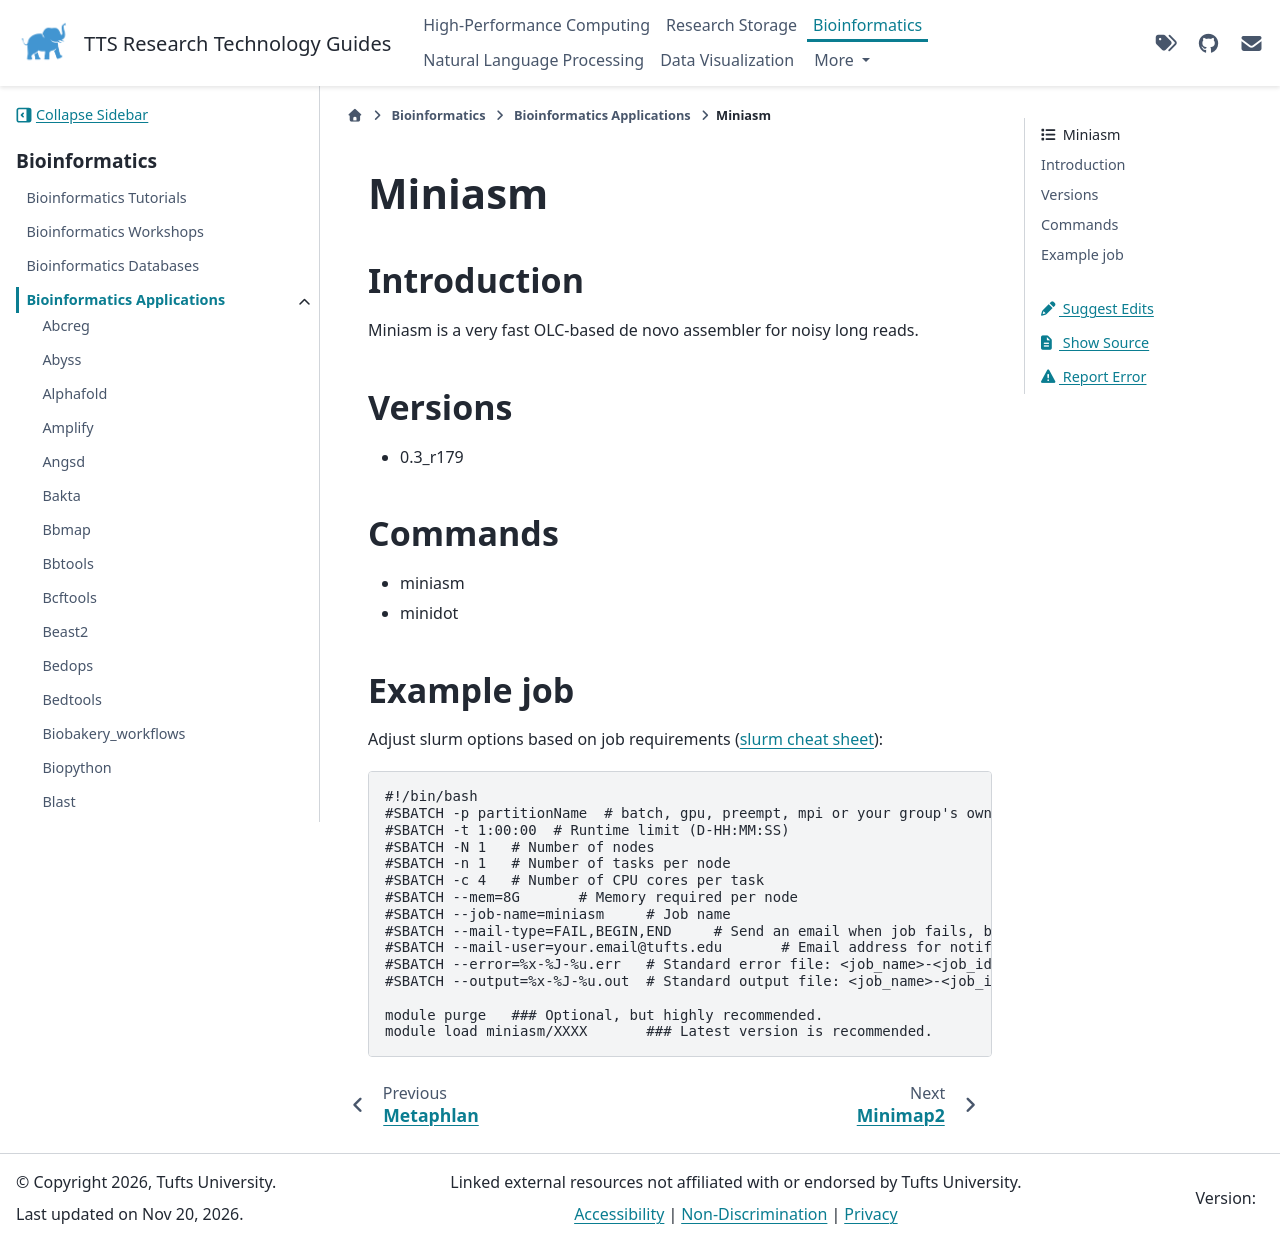

repository: TuftsRT/guides · page: dev/bio/apps/miniasm.html · generator: sphinx

#########
 Miniasm
#########

**************
 Introduction
**************

Miniasm is a very fast OLC-based de novo assembler for noisy long reads.

**********
 Versions
**********

-  0.3_r179

**********
 Commands
**********

-  miniasm
-  minidot

*************
 Example job
*************

Adjust slurm options based on job requirements (`slurm cheat sheet
<https://slurm.schedmd.com/pdfs/summary.pdf>`_):

.. code::

   #!/bin/bash
   #SBATCH -p partitionName  # batch, gpu, preempt, mpi or your group's own partition
   #SBATCH -t 1:00:00  # Runtime limit (D-HH:MM:SS)
   #SBATCH -N 1   # Number of nodes
   #SBATCH -n 1   # Number of tasks per node
   #SBATCH -c 4   # Number of CPU cores per task
   #SBATCH --mem=8G       # Memory required per node
   #SBATCH --job-name=miniasm     # Job name
   #SBATCH --mail-type=FAIL,BEGIN,END     # Send an email when job fails, begins, and finishes
   #SBATCH --mail-user=your.email@tufts.edu       # Email address for notifications
   #SBATCH --error=%x-%J-%u.err   # Standard error file: <job_name>-<job_id>-<username>.err
   #SBATCH --output=%x-%J-%u.out  # Standard output file: <job_name>-<job_id>-<username>.out

   module purge   ### Optional, but highly recommended.
   module load miniasm/XXXX       ### Latest version is recommended.
